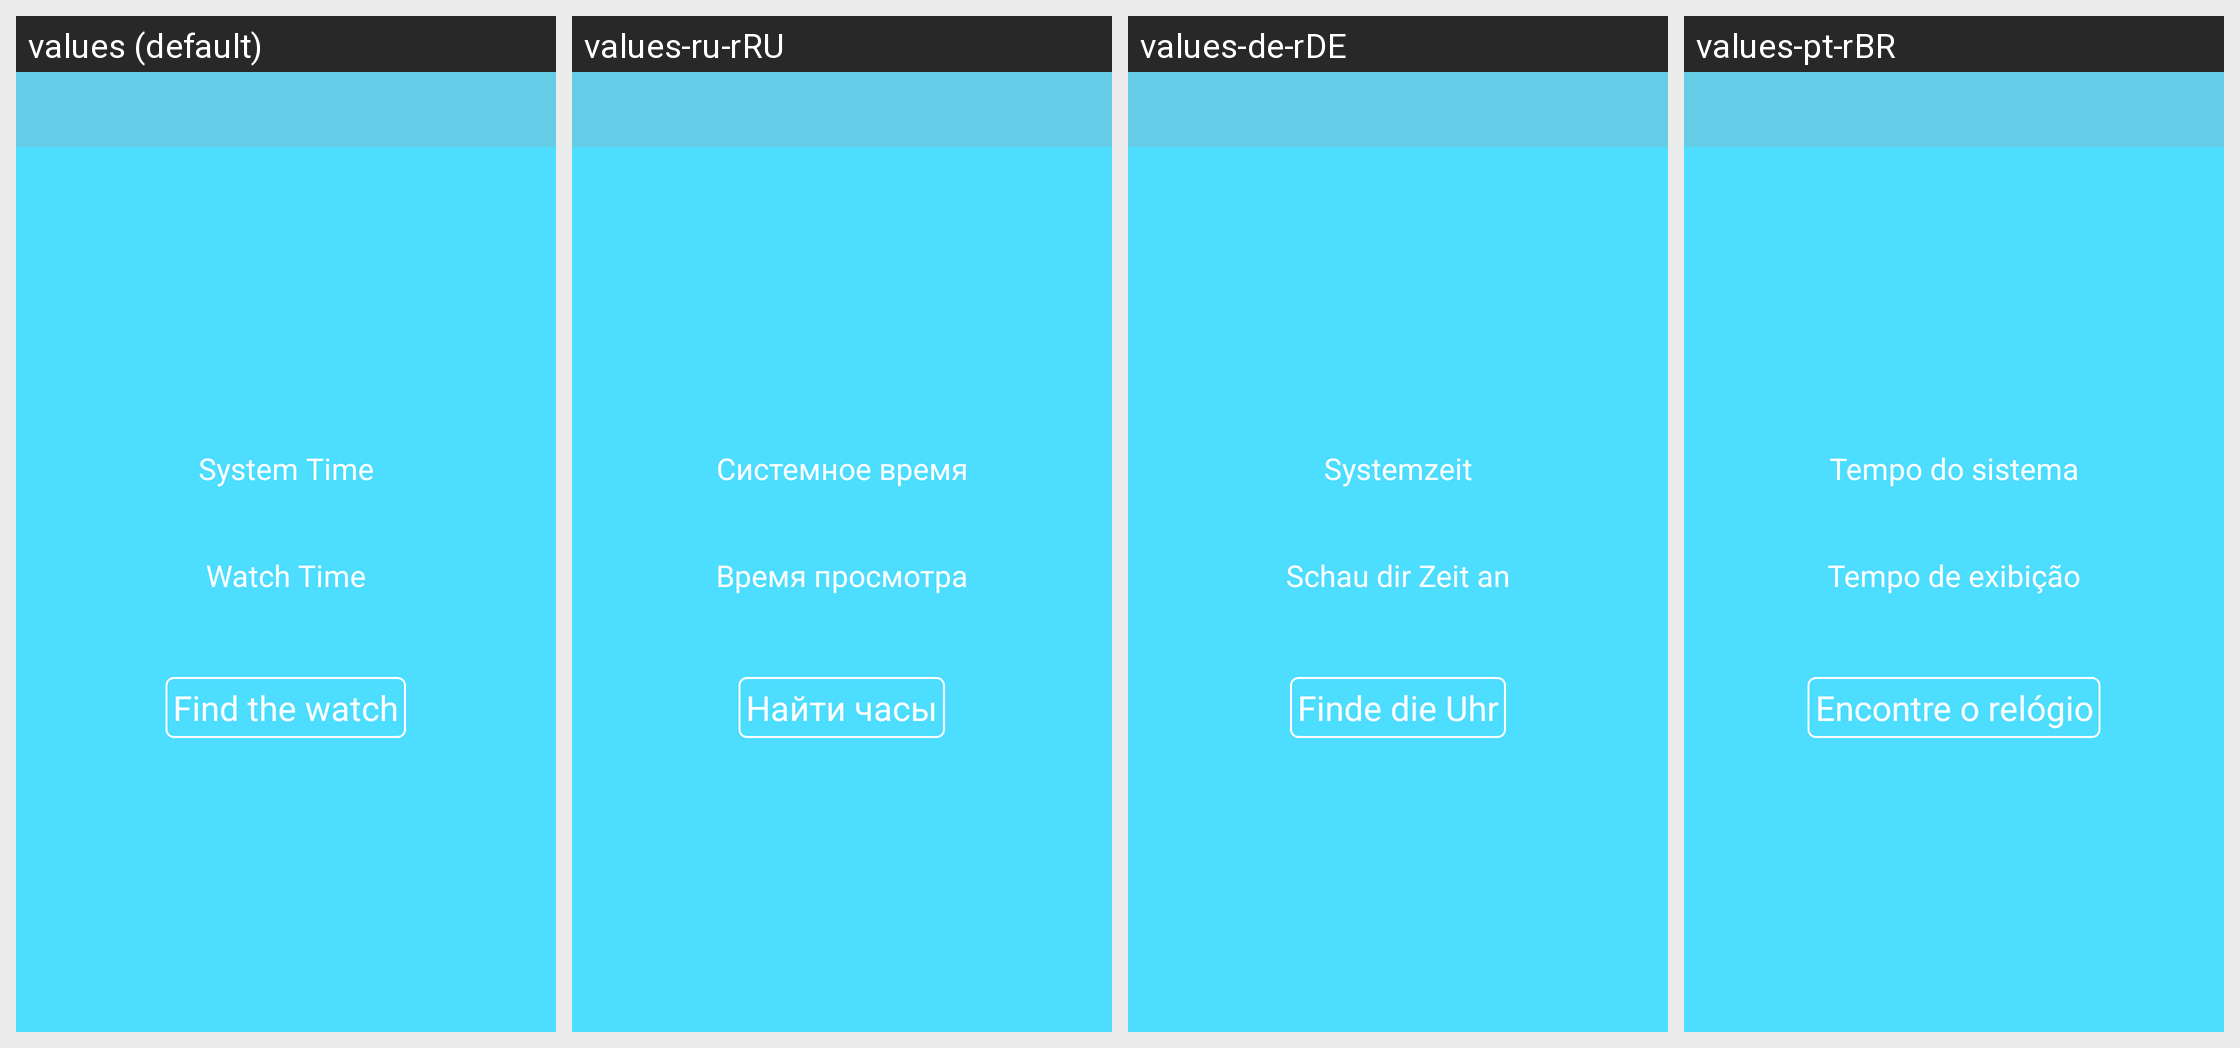

Here is an Android app screen in its default locale and in the app's own translations. Write out the translated-string differences for the strings that appear on this screen.
Android screen res/layout/activity_get_watchtime.xml rendered under 4 locales, left to right: values (default), values-ru-rRU, values-de-rDE, values-pt-rBR. Device: Nexus 5 (rendered at 1080×1920; each locale shown at half size, 540×960, under a caption strip naming it); theme AppTheme.NoActionBar.
Other locales in the repository, not shown: values-en, values-es-rES, values-fr-rBE, values-fr-rCA, values-fr-rFR, values-it-rCH, values-it-rIT, values-ja-rJP, values-ko-rKR, values-vi-rVN, values-zh, values-zh-rCN, values-zh-rHK, values-zh-rTW.
Strings drawn on this screen, with the default value and each locale's value (text and hints the layout hard-codes, and strings that could not be matched under every locale, appear in the picture but are not listed):

systemtime
  values: System Time
  values-ru-rRU: Системное время
  values-de-rDE: Systemzeit
  values-pt-rBR: Tempo do sistema

watchtime
  values: Watch Time
  values-ru-rRU: Время просмотра
  values-de-rDE: Schau dir Zeit an
  values-pt-rBR: Tempo de exibição

findwatch
  values: Find the watch
  values-ru-rRU: Найти часы
  values-de-rDE: Finde die Uhr
  values-pt-rBR: Encontre o relógio
